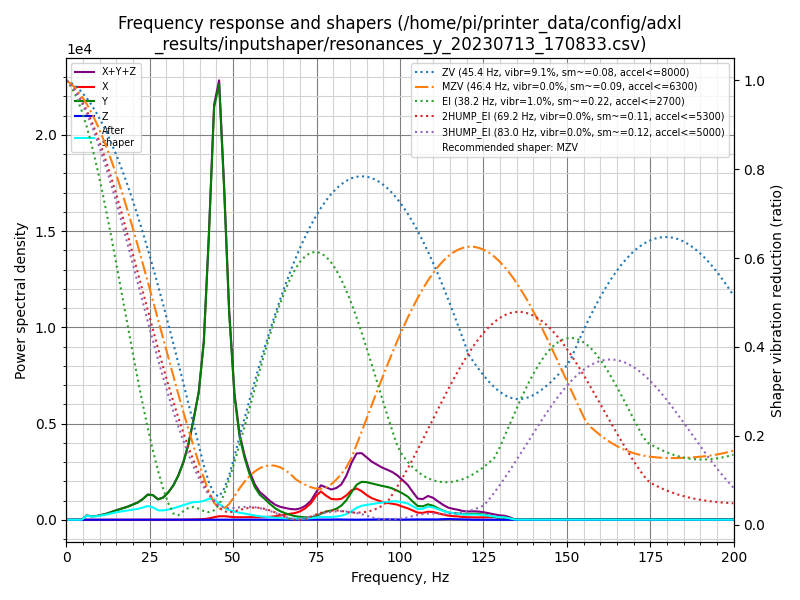

Source data for this figure (header and first rows):
freq, psd_x, psd_y, psd_z, psd_xyz
0.0, 3.068e+01, 3.319e+02, 4.280e+00, 3.669e+02
1.5, 2.679e+01, 1.961e+02, 1.757e+01, 2.405e+02
3.1, 1.312e+01, 2.108e+01, 1.931e+01, 5.350e+01
4.6, 1.400e+01, 3.638e+02, 2.002e+01, 3.979e+02
6.1, 1.245e+01, 1.328e+03, 2.722e+01, 1.368e+03
7.6, 1.393e+01, 1.386e+03, 2.956e+01, 1.429e+03
9.2, 1.310e+01, 1.816e+03, 2.286e+01, 1.852e+03
10.7, 1.329e+01, 2.734e+03, 2.124e+01, 2.768e+03
12.2, 1.476e+01, 3.949e+03, 2.180e+01, 3.986e+03
13.7, 1.248e+01, 5.676e+03, 2.305e+01, 5.711e+03
15.3, 1.212e+01, 7.823e+03, 2.633e+01, 7.862e+03
16.8, 1.422e+01, 9.977e+03, 2.880e+01, 1.002e+04
18.3, 1.419e+01, 1.237e+04, 2.453e+01, 1.241e+04
19.8, 1.481e+01, 1.548e+04, 2.353e+01, 1.552e+04
21.4, 1.899e+01, 1.921e+04, 2.839e+01, 1.926e+04
22.9, 2.931e+01, 2.459e+04, 3.938e+01, 2.466e+04
24.4, 4.336e+01, 3.192e+04, 6.595e+01, 3.203e+04
25.9, 4.410e+01, 3.323e+04, 1.304e+02, 3.341e+04
27.5, 2.786e+01, 2.929e+04, 9.854e+01, 2.942e+04
29.0, 2.435e+01, 3.343e+04, 5.248e+01, 3.350e+04
30.5, 2.292e+01, 4.309e+04, 4.223e+01, 4.315e+04
32.1, 3.258e+01, 5.757e+04, 4.024e+01, 5.764e+04
33.6, 8.036e+01, 7.778e+04, 4.461e+01, 7.791e+04
35.1, 1.517e+02, 1.053e+05, 5.315e+01, 1.055e+05
36.6, 2.799e+02, 1.439e+05, 6.475e+01, 1.443e+05
38.2, 5.620e+02, 2.010e+05, 8.986e+01, 2.017e+05
39.7, 9.032e+02, 2.637e+05, 1.062e+02, 2.647e+05
41.2, 1.519e+03, 3.802e+05, 9.675e+01, 3.818e+05
42.7, 2.946e+03, 6.264e+05, 1.120e+02, 6.295e+05
44.3, 5.814e+03, 9.519e+05, 1.374e+02, 9.578e+05
45.8, 8.355e+03, 1.039e+06, 1.586e+02, 1.048e+06
47.3, 8.750e+03, 8.128e+05, 1.983e+02, 8.218e+05
48.8, 7.812e+03, 5.261e+05, 2.321e+02, 5.341e+05
50.4, 6.787e+03, 3.247e+05, 2.014e+02, 3.317e+05
51.9, 6.763e+03, 2.263e+05, 1.677e+02, 2.332e+05
53.4, 7.139e+03, 1.727e+05, 1.095e+02, 1.799e+05
54.9, 7.452e+03, 1.307e+05, 9.825e+01, 1.382e+05
56.5, 7.574e+03, 9.589e+04, 2.838e+02, 1.037e+05
58.0, 7.607e+03, 7.534e+04, 4.513e+02, 8.340e+04
59.5, 8.348e+03, 6.408e+04, 3.519e+02, 7.278e+04
61.1, 9.383e+03, 4.963e+04, 2.362e+02, 5.925e+04
62.6, 1.138e+04, 3.738e+04, 2.110e+02, 4.897e+04
64.1, 1.432e+04, 2.858e+04, 2.340e+02, 4.314e+04
65.6, 1.771e+04, 2.228e+04, 2.585e+02, 4.026e+04
67.2, 2.058e+04, 1.667e+04, 1.689e+02, 3.743e+04
68.7, 2.449e+04, 1.252e+04, 8.950e+01, 3.711e+04
70.2, 3.150e+04, 1.026e+04, 9.927e+01, 4.186e+04
71.7, 4.354e+04, 8.943e+03, 1.510e+02, 5.263e+04
73.3, 6.280e+04, 9.001e+03, 2.816e+02, 7.208e+04
74.8, 9.203e+04, 1.309e+04, 3.720e+02, 1.055e+05
76.3, 1.125e+05, 2.379e+04, 4.280e+02, 1.367e+05
77.8, 9.809e+04, 3.291e+04, 5.718e+02, 1.316e+05
79.4, 8.601e+04, 3.799e+04, 9.542e+02, 1.250e+05
80.9, 8.575e+04, 4.622e+04, 1.389e+03, 1.334e+05
82.4, 8.967e+04, 6.027e+04, 1.278e+03, 1.512e+05
83.9, 1.060e+05, 8.473e+04, 8.392e+02, 1.915e+05
85.5, 1.312e+05, 1.228e+05, 5.021e+02, 2.545e+05
87.0, 1.416e+05, 1.584e+05, 3.588e+02, 3.003e+05
88.5, 1.315e+05, 1.746e+05, 4.945e+02, 3.066e+05
90.0, 1.156e+05, 1.759e+05, 7.811e+02, 2.923e+05
... 72 more rows
